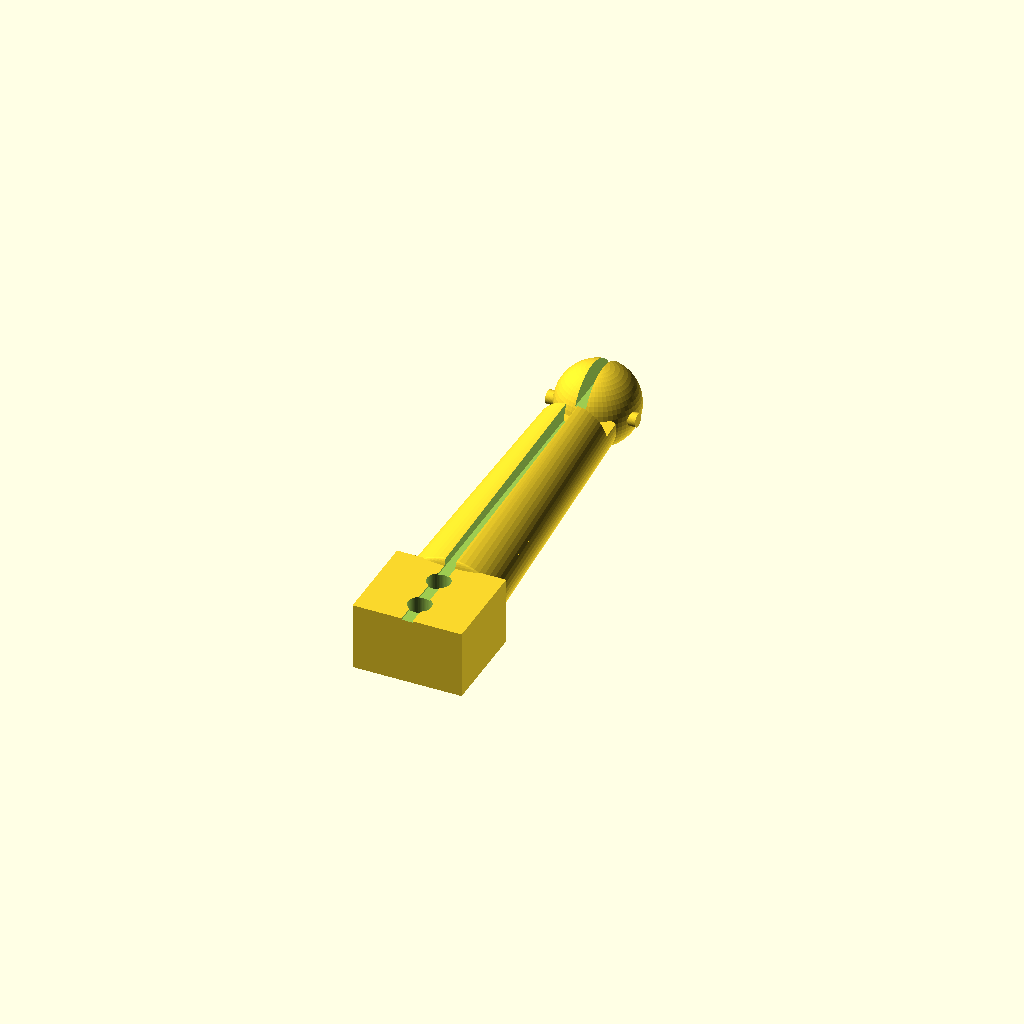
Cell 1 — every parameter at its default value.
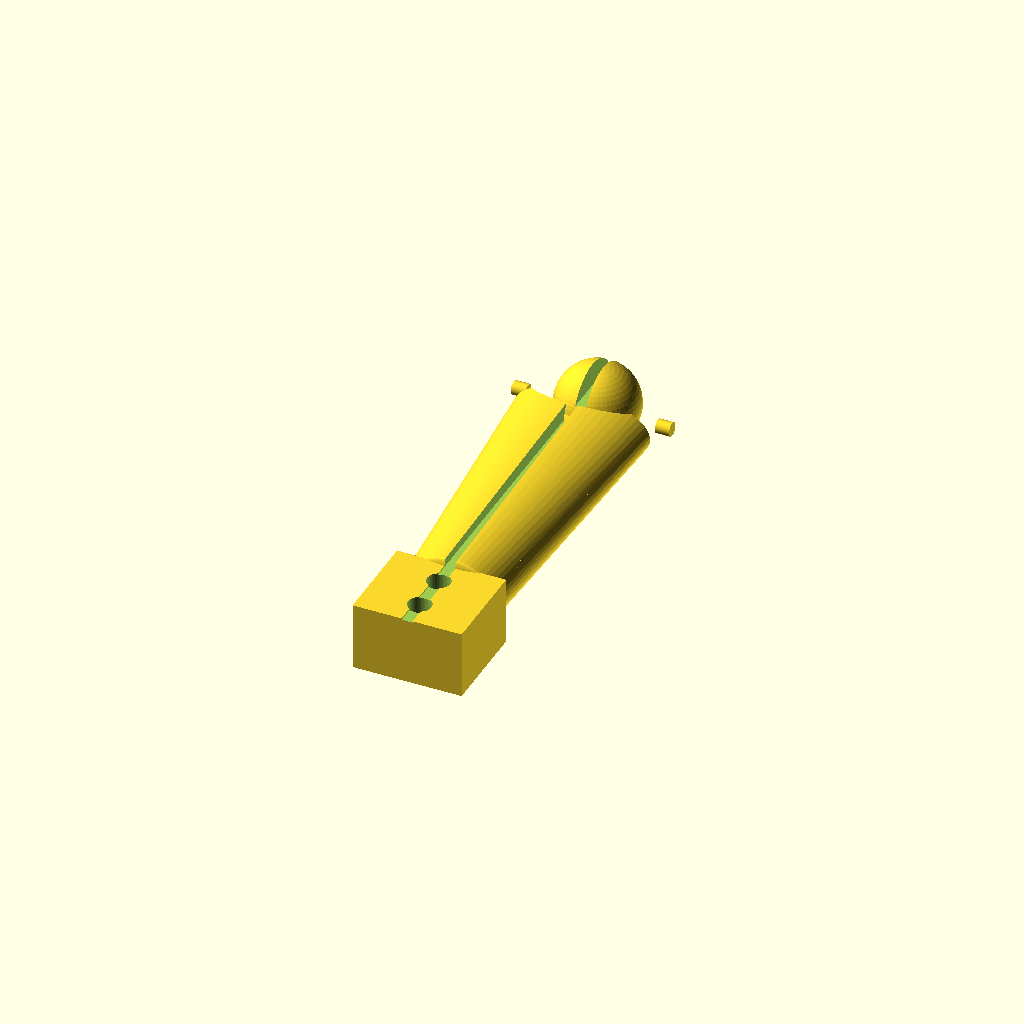
Cell 2 — neck_w set to 20, the other parameters unchanged.
All cells are drawn from one camera (rotation 55°, 0°, 25°, orthographic, colour scheme Cornfield), so only the parameter changes between them.
OpenSCAD source file cad/parts/finger_v4/p16_metacarpal.scad:
// P16 v4.3 metacarpal (index), flexion groove R9.5. PLA, mm. Print DORSAL side down (pivot z=7.2).
// Distal: R6 knuckle ball at y=0 for the P10 socket. Base: block screws to palm frame with 2x M3.
$fn=56;
clr=0.3; hole_add=0.2;
Zp=7.2; ball_r=6.0; L=60;
neck_w=10;
peg_d=2.0; peg_h=1.6; peg_y=-1.5;
m3_clr=3.4;
base_l=14; base_w=16; base_h=10;
tendon_slot=1.6;
difference(){
  union(){
    translate([0,0,Zp]) sphere(r=ball_r);
    hull(){ translate([0,-5,Zp]) scale([neck_w/2,1,5]) sphere(1);
            translate([0,-(L-base_l),5.5]) scale([7,1,5.5]) sphere(1); }
    translate([-base_w/2,-L,0]) cube([base_w,base_l,base_h]);
    for(s=[-1,1]) translate([s*(neck_w/2-0.5),peg_y,Zp]) rotate([0,s*90,0]) cylinder(d=peg_d,h=peg_h+0.5);
  }
  translate([-20,-80,-5]) cube([40,100,5]);   // bed flat
  translate([0,0,Zp]) difference(){ sphere(r=9.5); sphere(r=ball_r+0.05); translate([-20,-40,-40]) cube([40,80,41.0]); translate([-20,0,-1]) cube([40,20,30]); } // flexion groove
  translate([-tendon_slot/2,-L-1,Zp+2.6]) cube([tendon_slot,L+10,10]); // tendon groove
  for(y=[-L+4,-L+10]) translate([0,y,-1]) cylinder(d=m3_clr,h=20);     // M3 to palm frame
}
Customizer parameters (derived from the source; name, type, default, range or options):
neck_w: number, default 10
m3_clr: number, default 3.4
tendon_slot: number, default 1.6
